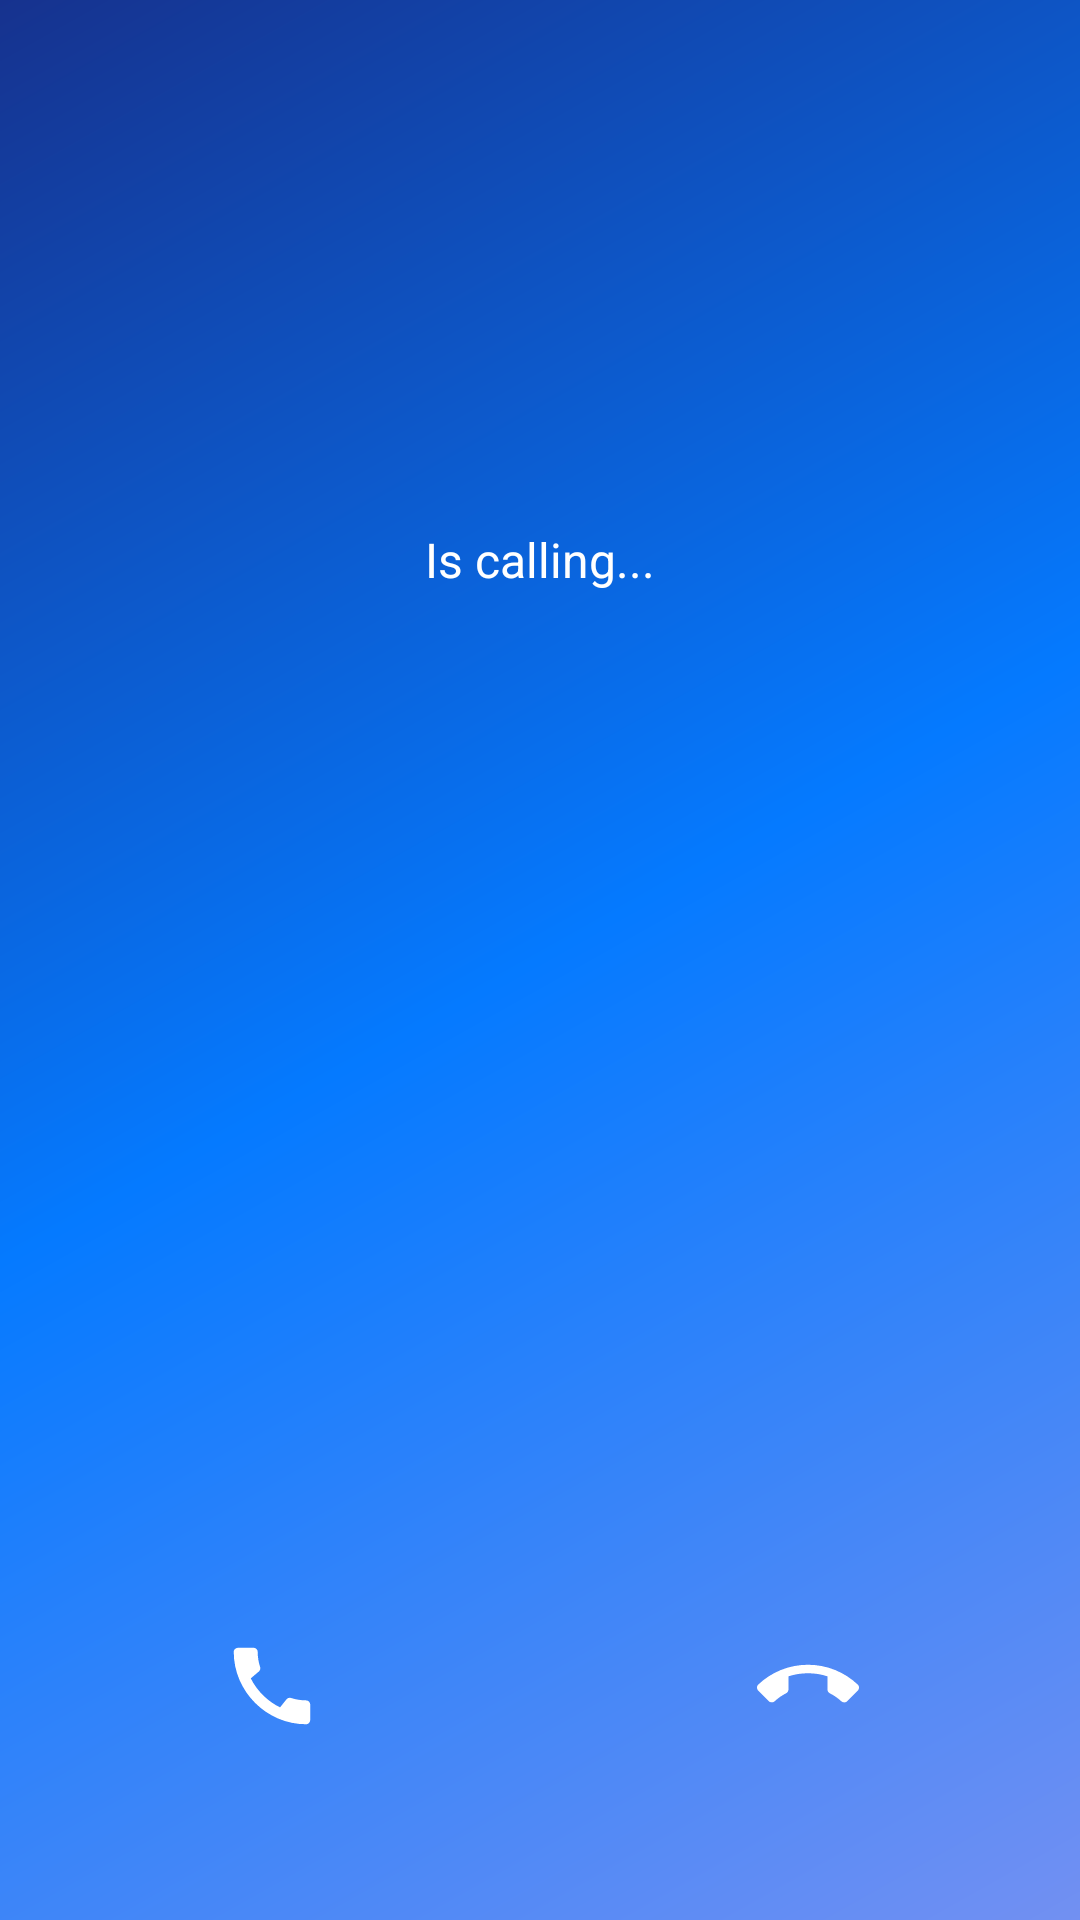

Layout XML and referenced resources for this Android screen:
<!-- AndroidManifest.xml: application theme Theme.VideoCallTest -->
<!-- res/layout/activity_incoming_call.xml -->
<?xml version="1.0" encoding="utf-8"?>
<androidx.constraintlayout.widget.ConstraintLayout xmlns:android="http://schemas.android.com/apk/res/android"
    xmlns:app="http://schemas.android.com/apk/res-auto"
    xmlns:tools="http://schemas.android.com/tools"
    android:id="@+id/main"
    android:fitsSystemWindows="true"
    android:layout_width="match_parent"
    android:layout_height="match_parent"
    android:background="@drawable/bg_incoming_call"
    tools:context=".ui.IncomingCallActivity">

    <TextView
        android:id="@+id/callerText"
        android:textSize="32sp"
        android:textStyle="bold"
        android:textColor="@color/white"
        app:layout_constraintTop_toTopOf="parent"
        app:layout_constraintStart_toStartOf="parent"
        app:layout_constraintEnd_toEndOf="parent"
        app:layout_constraintBottom_toTopOf="@id/btnAccept"
        app:layout_constraintVertical_bias="0.25"
        android:layout_width="wrap_content"
        android:layout_height="wrap_content" />

    <TextView
        android:id="@+id/calling"
        android:text="Is calling..."
        android:textSize="16sp"
        android:textColor="@color/white"
        android:layout_marginTop="10dp"
        app:layout_constraintTop_toBottomOf="@id/callerText"
        app:layout_constraintStart_toStartOf="parent"
        app:layout_constraintEnd_toEndOf="parent"
        android:layout_width="wrap_content"
        android:layout_height="wrap_content" />

    <androidx.appcompat.widget.AppCompatImageButton
        app:layout_constraintStart_toStartOf="parent"
        app:layout_constraintEnd_toStartOf="@id/btnDecline"
        app:layout_constraintBottom_toBottomOf="parent"
        android:id="@+id/btnAccept"
        android:layout_marginEnd="60dp"
        android:layout_marginBottom="50dp"
        android:src="@drawable/ic_call"
        android:background="@drawable/bg_round"
        android:backgroundTint="@color/green"
        android:layout_width="56dp"
        android:layout_height="56dp" />

    <androidx.appcompat.widget.AppCompatImageButton
        android:id="@+id/btnDecline"
        app:layout_constraintEnd_toEndOf="parent"
        app:layout_constraintBottom_toBottomOf="parent"
        app:layout_constraintStart_toEndOf="@id/btnAccept"
        android:layout_marginBottom="50dp"
        android:src="@drawable/ic_call_end"
        android:background="@drawable/bg_round"
        android:backgroundTint="@color/red"
        android:layout_width="56dp"
        android:layout_height="56dp" />


</androidx.constraintlayout.widget.ConstraintLayout>
<!-- resources referenced by this layout -->
<resources>
  <color name="green">#FD3EA92B</color>
  <color name="red">#FDA51E1E</color>
  <color name="white">#FFFFFFFF</color>
  <!-- drawable bg_incoming_call (drawable) -->
  <?xml version="1.0" encoding="utf-8"?>
  <shape xmlns:android="http://schemas.android.com/apk/res/android"
      android:shape="rectangle">
  
      <gradient
          android:startColor="@color/top_color_gradient"
          android:centerColor="@color/mid_color_gradient"
          android:endColor="@color/bottom_color_gradient"
          android:angle="315"/>
  </shape>
  <!-- drawable ic_call (drawable) -->
  <vector xmlns:android="http://schemas.android.com/apk/res/android"
      android:height="34dp" android:tint="#FFFFFF"
      android:viewportHeight="24" android:viewportWidth="24"
      android:width="34dp">
        
      <path android:fillColor="@android:color/white" android:pathData="M20.01,15.38c-1.23,0 -2.42,-0.2 -3.53,-0.56 -0.35,-0.12 -0.74,-0.03 -1.01,0.24l-1.57,1.97c-2.83,-1.35 -5.48,-3.9 -6.89,-6.83l1.95,-1.66c0.27,-0.28 0.35,-0.67 0.24,-1.02 -0.37,-1.11 -0.56,-2.3 -0.56,-3.53 0,-0.54 -0.45,-0.99 -0.99,-0.99H4.19C3.65,3 3,3.24 3,3.99 3,13.28 10.73,21 20.01,21c0.71,0 0.99,-0.63 0.99,-1.18v-3.45c0,-0.54 -0.45,-0.99 -0.99,-0.99z"/>
      
  </vector>
  <!-- drawable ic_call_end (drawable) -->
  <vector xmlns:android="http://schemas.android.com/apk/res/android"
      android:width="34dp"
      android:height="34dp"
      android:viewportWidth="24.0"
      android:viewportHeight="24.0">
      <path
          android:pathData="M12,9c-1.6,0 -3.15,0.25 -4.6,0.72v3.1c0,0.39 -0.23,0.74 -0.56,0.9 -0.98,0.49 -1.87,1.12 -2.66,1.85 -0.18,0.18 -0.43,0.28 -0.7,0.28 -0.28,0 -0.53,-0.11 -0.71,-0.29L0.29,13.08c-0.18,-0.17 -0.29,-0.42 -0.29,-0.7 0,-0.28 0.11,-0.53 0.29,-0.71C3.34,8.78 7.46,7 12,7s8.66,1.78 11.71,4.67c0.18,0.18 0.29,0.43 0.29,0.71 0,0.28 -0.11,0.53 -0.29,0.71l-2.48,2.48c-0.18,0.18 -0.43,0.29 -0.71,0.29 -0.27,0 -0.52,-0.11 -0.7,-0.28 -0.79,-0.74 -1.69,-1.36 -2.67,-1.85 -0.33,-0.16 -0.56,-0.5 -0.56,-0.9v-3.1C15.15,9.25 13.6,9 12,9z"
          android:fillColor="#FFFFFF"/>
  </vector>
  <style name="Theme.VideoCallTest" parent="Base.Theme.VideoCallTest" />
  <color name="top_color_gradient">#16328E</color>
  <color name="mid_color_gradient">#057AFF</color>
  <color name="bottom_color_gradient">#7290F2</color>
  <style name="Base.Theme.VideoCallTest" parent="Theme.Material3.DayNight.NoActionBar">
          
          
      </style>
</resources>
